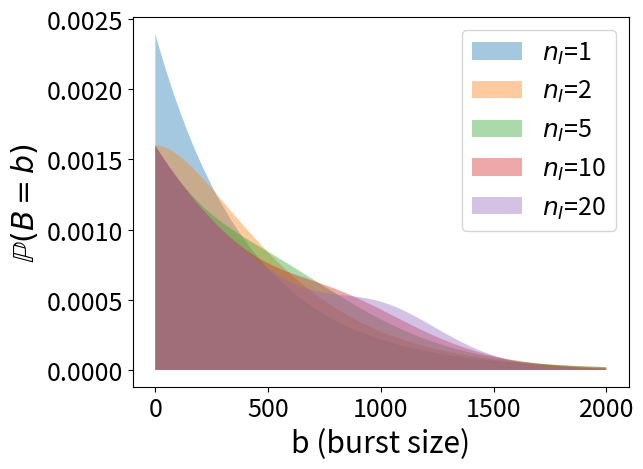
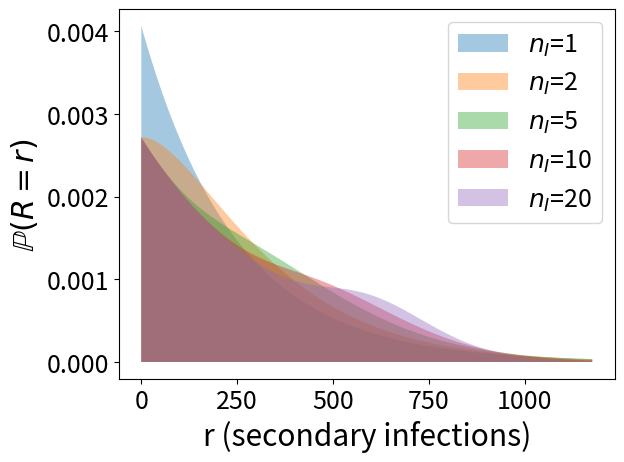
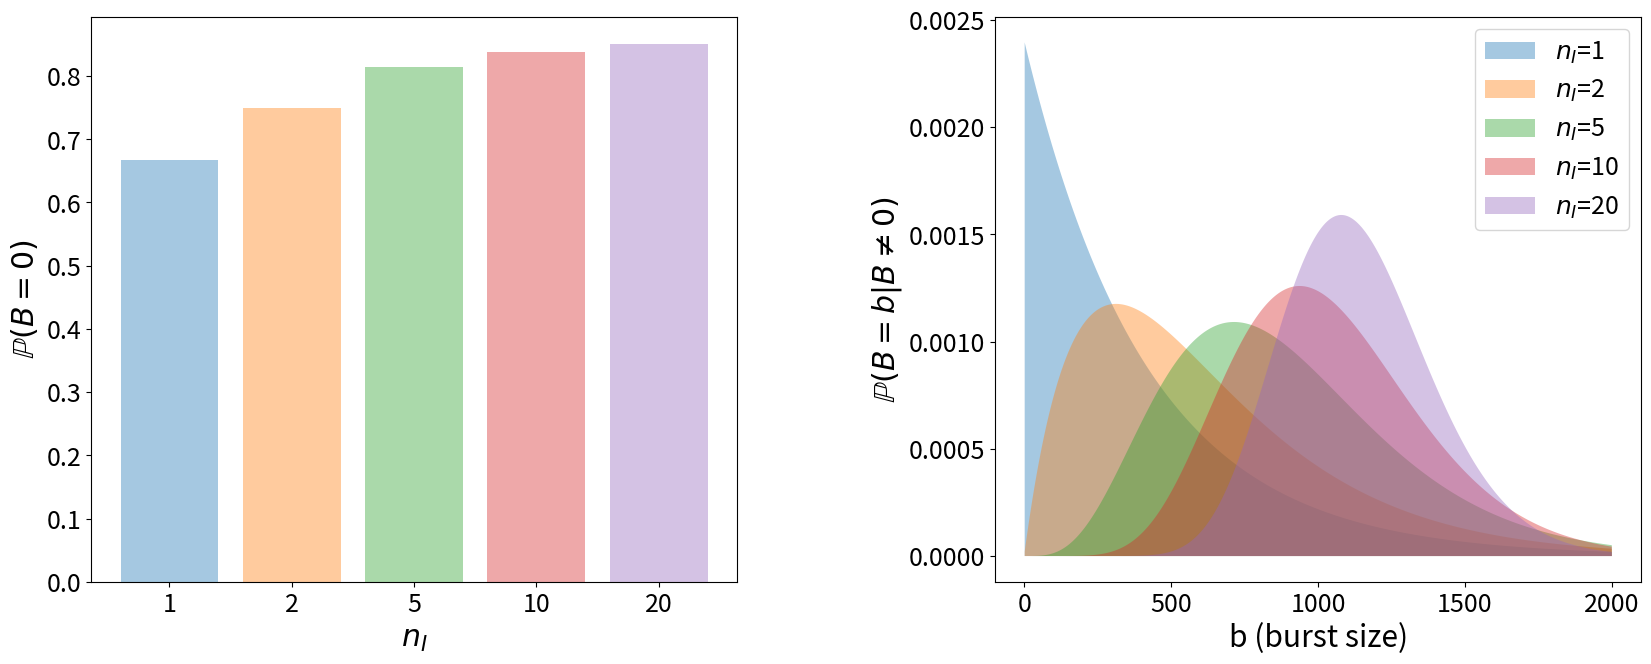
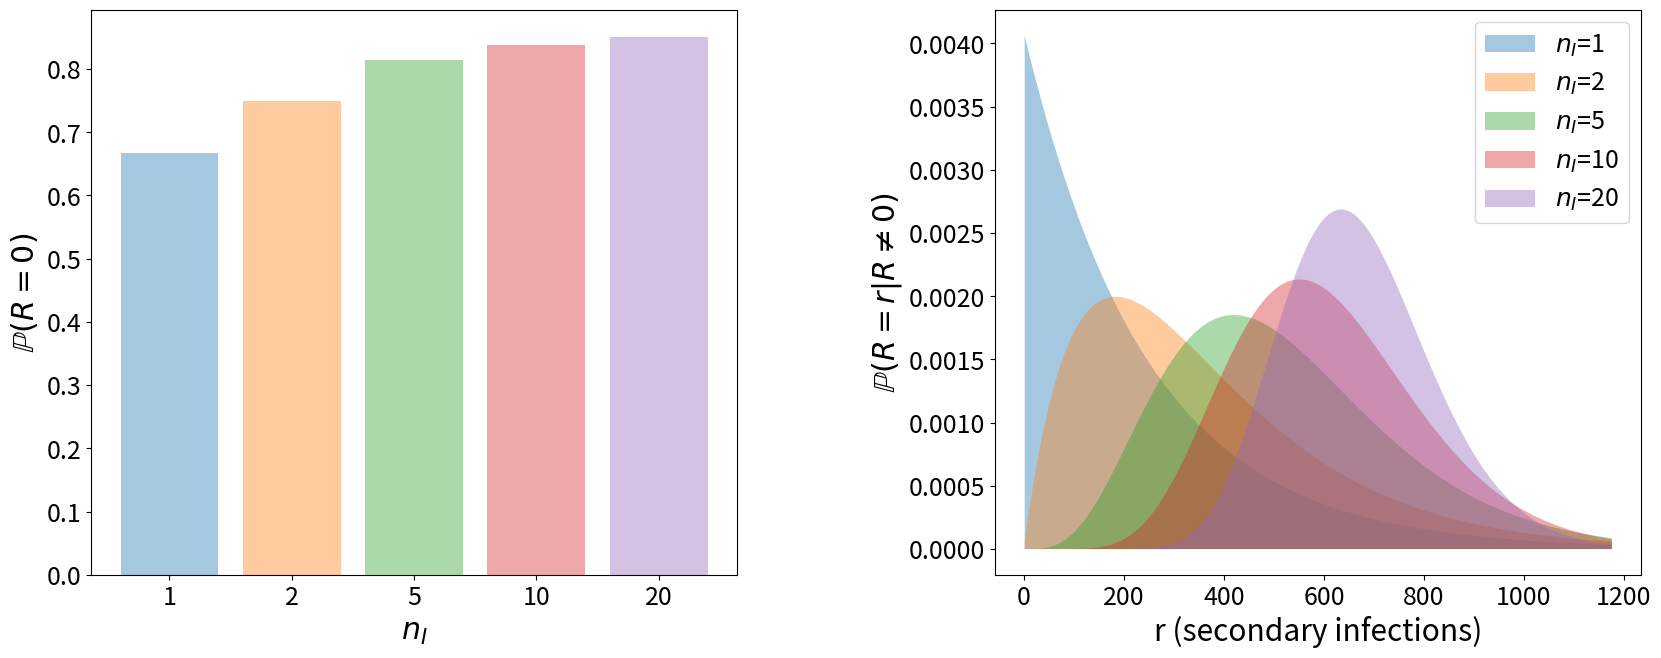
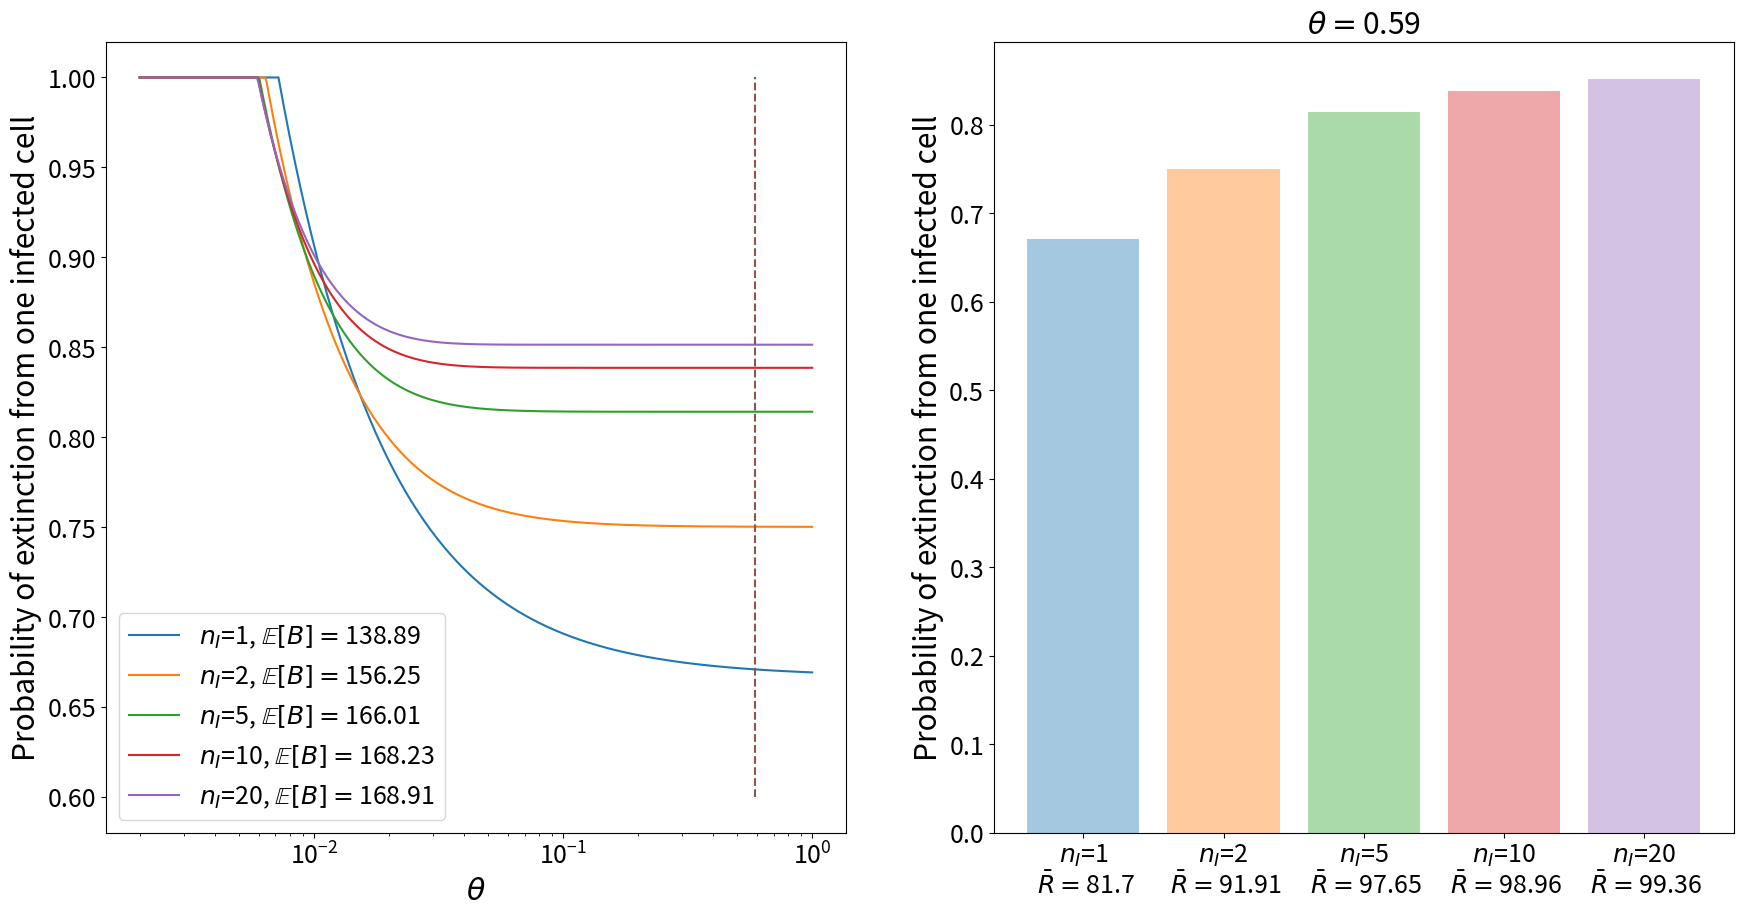

Recreate these plots in Python, in order.

from scipy.special import binom as binom_coef
import matplotlib.pyplot as plt
import numpy as np
from scipy.optimize import fsolve


plt.rcParams.update({'font.size': 18})
plt.rcParams.update({'axes.labelsize': 'large'})
 
'''
################
parameter values
################
'''

p = 1000

tauI = 1.25
nuI = 1.6

c = 7

beta = 10**-4
T0=10**5
c = 7
theta = beta*T0/(beta*T0 + c)

start=0

'''
###########################################################################
functions to calculate the burst size and reproduction number distributions
###########################################################################
'''

def burst_size_prob(p, nI, b, bursting):
    '''calculates the probability of burst size b'''
    #if using the model of viral release by budding, set bursting = False
    #if using the model of viral release by bursting, set bursting = True
    
    deltI = nI/tauI
    if bursting == False:
        prob = sum([binom_coef(k+b-1,b)*(p/(p+deltI+nuI))**b*deltI**(k-1)*nuI/(p+deltI+nuI)**k for k in range(1, nI)])
        prob += binom_coef(nI+b-1,b)*(p/(p+deltI+nuI))**b*deltI**(nI-1)*(deltI+nuI)/(p+deltI+nuI)**nI
    elif b==0:
        prob = 1-(deltI/(deltI+nuI))**nI*(1-((deltI+nuI)/(p+deltI+nuI))**nI)
    else:
        prob = binom_coef(nI+b-1,b)*(p/(p+deltI+nuI))**b*(deltI/(p+deltI+nuI))**nI
    return prob

def pmf_B(p, nI, max_b, bursting):
    '''gives the burst size distribution for values of b = 0, ..., max_b'''
    return np.array([burst_size_prob(p, nI, b, bursting) for b in range(max_b+1)])



def pmf_R(nI, max_r, bursting):
    '''gives the reproduction number distribution for values of r = 0, ..., max_r'''
    #assuming a constant number of T0 uninfected target cells
    return pmf_B(theta*p, nI, max_r, bursting)

def mean_R(nI, bursting):
    '''calculates the mean reproduction number'''
    deltI = nI/tauI
    if nuI == 0:
        mean = theta*p*tauI
    elif bursting == False:
        mean = (1/nuI)*theta*p*(1-(deltI/(deltI+nuI))**nI)
    else:
        mean = tauI*theta*p*(deltI/(deltI+nuI))**(nI+1)
    return mean

'''
##########################################################
plotting the burst size distribution for the budding model
##########################################################
'''
    
#the chosen values of nu to plot the results for
nIs=[1, 2, 5, 10, 20]
nI_labels = ['1', '2', '5', '10', '20']

max_b=2000
js=range(max_b+1)

plt.figure()
for nI in nIs:
    #calculate the burst size distribution
    B_dist=pmf_B(p, nI, max_b, False)
    print('Prob(B < max_b)=',sum(B_dist))
    print('mean burst size =', mean_R(nI, False)/theta)
    plt.fill_between(js, [0]*len(js), B_dist, alpha=0.4, label=r'$n_I$='+str(nI))
plt.xlabel('b (burst size)')
plt.ylabel(r'$\mathbb{P}(B = b)$')
plt.legend()
plt.savefig('B_dist_infectious_stages_budding.png', bbox_inches='tight')


    
'''
###################################################################
plotting the reproduction number distribution for the budding model
###################################################################
'''
    
max_r=int(theta*max_b)
Rjs=range(max_r+1)

plt.figure()
for nI in nIs:
    #calculate the reproduction number distribution
    R_dist=pmf_R(nI, max_r, False)
    print('Prob(R < max_r)=',sum(R_dist))
    print('mean reproduction number =', mean_R(nI, False))
    plt.fill_between(Rjs, [0]*len(Rjs), R_dist, alpha=0.4, label=r'$n_I$='+str(nI))
plt.xlabel('r (secondary infections)')
plt.ylabel(r'$\mathbb{P}(R = r)$')
plt.legend()
plt.savefig('R_dist_infectious_stages_budding.png', bbox_inches='tight')




'''
###########################################################
plotting the burst size distribution for the bursting model
###########################################################
'''

f1, ax1 = plt.subplots(1,2,figsize=(20,5))
plt.subplots_adjust(left=None, bottom=None, right=None, top=1.24, wspace=0.4, hspace=0.4)

plt.subplot(1, 2, 2)
#create a list to store the probabilities of zero burst size for different values of nI
probs_0=[]
for nI in nIs:
    #calculate the burst size distribution
    B_dist=pmf_B(p, nI, max_b, True)
    print('Prob(B < max_b)=',sum(B_dist))
    print('mean burst size =', mean_R(nI, True)/theta)
    probs_0.append(B_dist[0])
    plt.fill_between(js[1:], [0]*(len(js)-1), B_dist[1:]/(1-B_dist[0]), alpha=0.4, label=r'$n_I$='+str(nI))
plt.xlabel('b (burst size)')
plt.ylabel(r'$\mathbb{P}(B = b | B \neq 0)$')
plt.legend()

plt.subplot(1,2,1)
for i, nI in enumerate(nIs):
    plt.bar(i, probs_0[i], alpha=0.4)
plt.xlabel(r'$n_I$')
plt.ylabel('$\mathbb{P}(B=0)$')
plt.xticks(range(len(nIs)), nI_labels)
plt.savefig('B_dist_infectious_stages_bursting.png', bbox_inches='tight')


    
'''
####################################################################
plotting the reproduction number distribution for the bursting model
####################################################################
'''

f1, ax1 = plt.subplots(1,2,figsize=(20,5))
plt.subplots_adjust(left=None, bottom=None, right=None, top=1.24, wspace=0.4, hspace=0.4)

plt.subplot(1, 2, 2)
#create a list to store the probabilities of zero secondary infections for different values of nI
probs_0R=[]
for nI in nIs:
    #calculate the reproduction number distribution
    R_dist=pmf_R(nI, max_r, True)
    print('Prob(R < max_r)=',sum(R_dist))
    print('mean reproduction number =', mean_R(nI, True))
    probs_0R.append(R_dist[0])
    plt.fill_between(Rjs[1:], [0]*(len(Rjs)-1), R_dist[1:]/(1-R_dist[0]), alpha=0.4, label=r'$n_I$='+str(nI))
plt.xlabel('r (secondary infections)')
plt.ylabel(r'$\mathbb{P}(R = r | R \neq 0)$')
plt.legend()

plt.subplot(1,2,1)
for i, nI in enumerate(nIs):
    plt.bar(i, probs_0R[i], alpha=0.4)
plt.xlabel(r'$n_I$')
plt.ylabel('$\mathbb{P}(R=0)$')
plt.xticks(range(len(nIs)), nI_labels)
plt.savefig('R_dist_infectious_stages_bursting.png', bbox_inches='tight')


'''
###########################################################
functions to calculate the probability of viral extinction
###########################################################
'''

def pgf_nb(s, k, prob):
    #pgf of a negative binomal distrbution with parameters k and prob
    return ((1-prob)/(1-prob*s))**k

def pgf(s, nI, theta, bursting):
    #pgf of reproduction number distribution
    #called \pi(s) in paper
    if bursting == False:
        #budding case
        #Eq. (2.13) in paper with \nu_E=0
        prob=tauI*theta*p/(tauI*theta*p + nI + tauI*nuI)
        first_sum = sum([(nI/(nI+tauI*nuI))**(k-1)*(tauI*nuI/(nI+tauI*nuI))*pgf_nb(s, k, prob) for k in range(1, nI)])
        return first_sum + (nI/(nI+tauI*nuI))**(nI-1)*pgf_nb(s, nI, prob)
    else:
        #bursting case
        #Eq. (2.14) in paper with \nu_E=0
        return 1 - (nI/(nI+tauI*nuI))**(nI)*(1 - ((nI +tauI*nuI)/(nI + tauI*nuI + (1-s)*tauI*theta*p))**nI)
 
def roots(s, nI, theta, bursting):
    #function to obtain s-pi(s)
    #we want to find roots of this function, i,e., the fixed points of the pgf,
    #since the smallest root gives the probability that a population
    #of infected cells starting with 1 infected cell will go extinct
    return s-pgf(s, nI, theta, bursting)

def prob_i(nI, theta, i, bursting):
    #probability of virus extinction given you start with i infected cells
    #i.e., probability that all i will go extinct
    return (fsolve(roots, start, args=(nI, theta, bursting)))**i

'''
#####################################################
plots for probability of extinction in bursting case
#####################################################
'''

nIs = [1, 2, 5, 10, 20]
Is=np.logspace(0,2,100)
theta_vals = np.logspace(-2.7,0,500)

f1, ax1 = plt.subplots(1,2,figsize=(21,7))
plt.subplots_adjust(left=None, bottom=None, right=None, top=1.24, wspace=None, hspace=None)

probs = []
labels = []
for i, nI in enumerate(nIs):
    R_mean = mean_R(nI, True)
    probs.append(prob_i(nI, theta, 1, True))
    labels.append('$n_I$='+str(nI)+'\n'+r' $\bar R=$'+str(round(R_mean,2)))
    
plt.subplot(122)
for i, nI in enumerate(nIs):
    plt.bar(i, probs[i], alpha=0.4)
plt.title(r'$\theta=$'+str(round(theta,2)))
plt.ylabel('Probability of extinction from one infected cell')
plt.xticks(range(len(nIs)), labels)

plt.subplot(121)
for nI in [1,2,5,10,20]:
    B_mean = mean_R(nI, True)/theta
    probs=np.array([fsolve(roots, start, args=(nI, theta, True)) for theta in theta_vals])
    plt.plot(theta_vals, probs,label='$n_I$='+str(nI)+r', $\mathbb{E}[B]=$'+str(round(B_mean,2)))
theta=beta*T0/(beta*T0+c)
plt.plot([theta, theta], [0.6, 1], '--')
plt.gca().set_xscale("log")
plt.legend(loc=3)
plt.xlabel(r'$\theta$')
plt.ylabel('Probability of extinction from one infected cell')
plt.savefig('prob_extinction_bursting.png', bbox_inches='tight')
